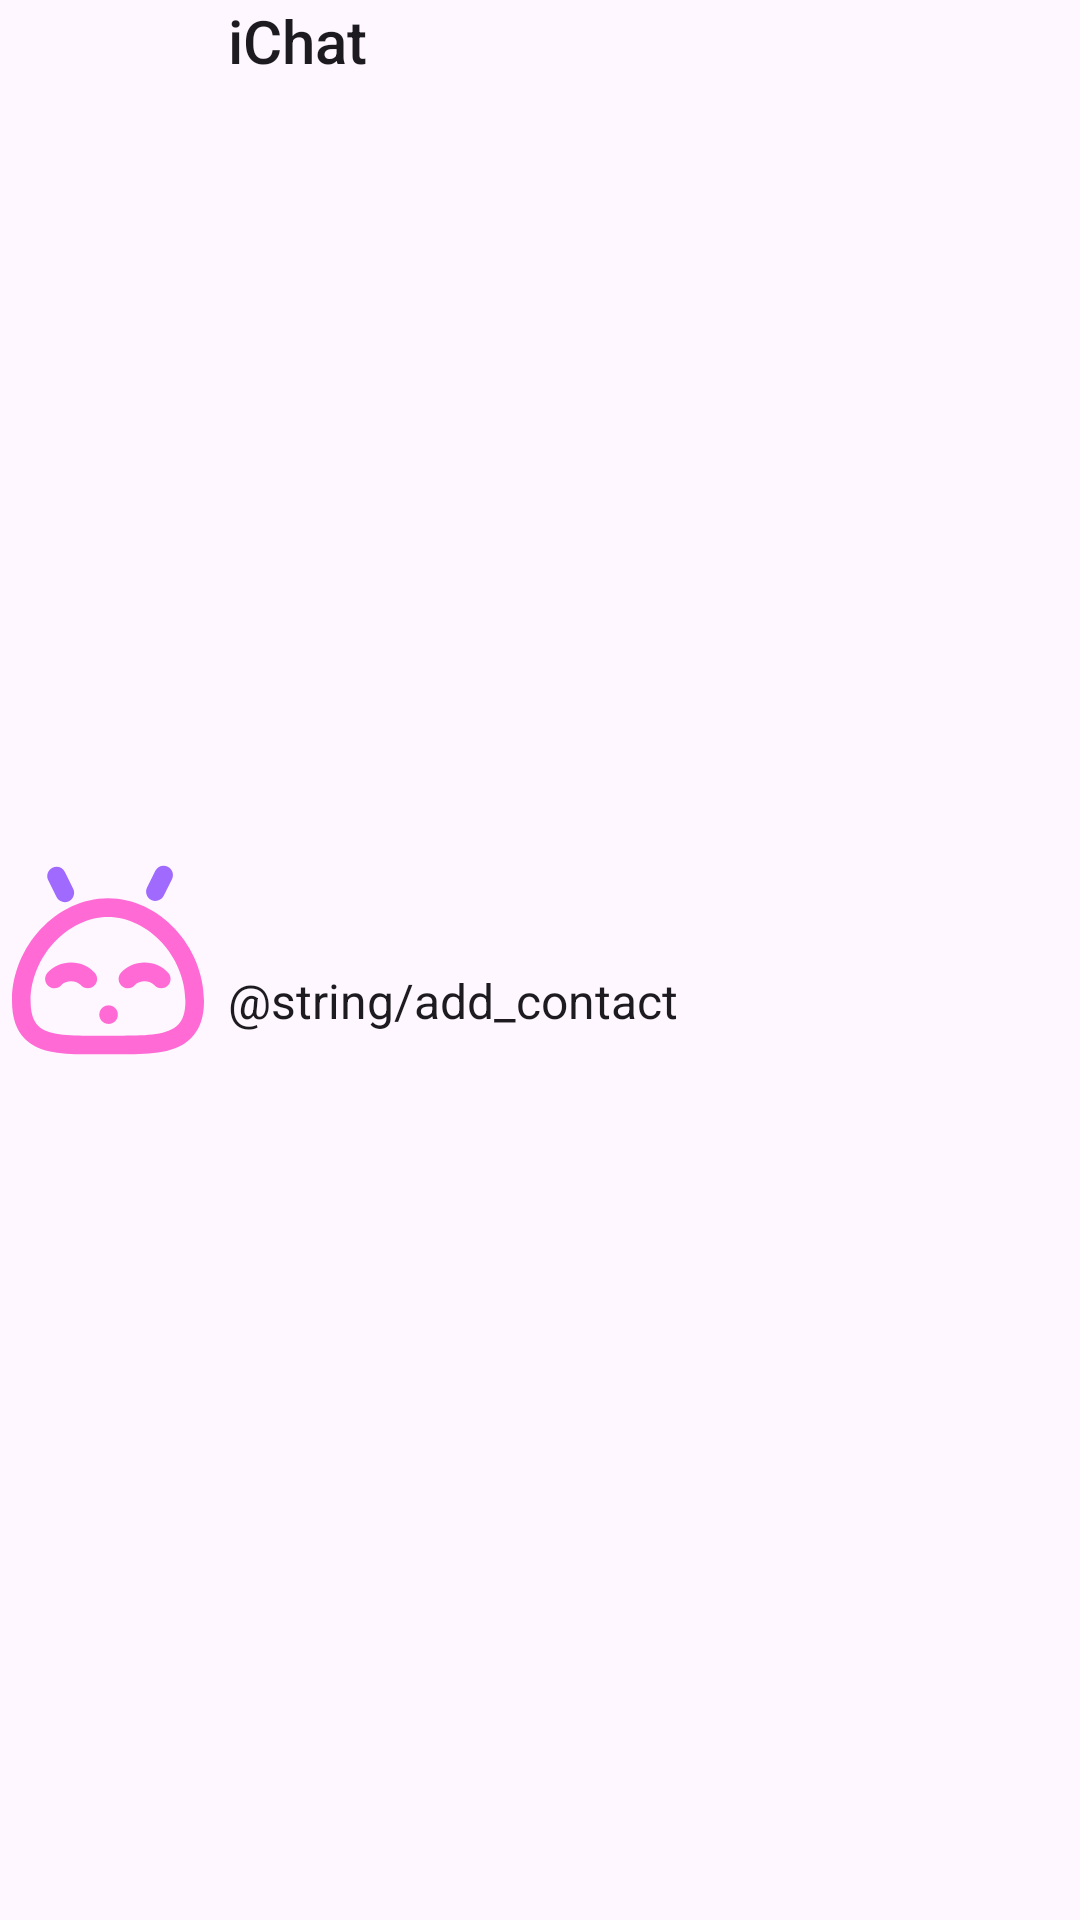

Reconstruct the res/layout file that produces this screen, plus the resources it refers to.
<!-- AndroidManifest.xml: application theme Theme.Chat.NoActionBar -->
<!-- res/layout/layout_contact_item.xml -->
<?xml version="1.0" encoding="utf-8"?>
<androidx.constraintlayout.widget.ConstraintLayout xmlns:android="http://schemas.android.com/apk/res/android"
    xmlns:app="http://schemas.android.com/apk/res-auto"
    android:layout_width="match_parent"
    android:layout_height="wrap_content"
    android:layout_marginBottom="8dp">

    <com.google.android.material.imageview.ShapeableImageView
        android:id="@+id/contact_item_avatar"
        android:layout_width="64dp"
        android:layout_height="64dp"
        android:layout_marginStart="4dp"
        android:layout_marginEnd="4dp"
        android:contentDescription="@string/contact_item_avatar_desc"
        app:layout_constraintBottom_toBottomOf="parent"
        app:layout_constraintStart_toStartOf="parent"
        app:layout_constraintTop_toTopOf="parent"
        app:srcCompat="@drawable/ic_default_avatar" />


    <com.google.android.material.textview.MaterialTextView
        android:id="@+id/contact_item_username"
        android:layout_width="wrap_content"
        android:layout_height="wrap_content"
        android:layout_marginStart="8dp"
        android:text="@string/app_name"
        android:textAppearance="@style/TextAppearance.AppCompat.Title"
        app:layout_constraintStart_toEndOf="@id/contact_item_avatar"
        app:layout_constraintTop_toTopOf="parent" />

    <com.google.android.material.textview.MaterialTextView
        android:id="@+id/contact_item_id"
        android:layout_width="wrap_content"
        android:layout_height="wrap_content"
        android:layout_marginStart="8dp"
        android:text="@string/add_contact"
        android:textAppearance="@style/TextAppearance.AppCompat.Subhead"
        app:layout_constraintBottom_toBottomOf="parent"
        app:layout_constraintStart_toEndOf="@id/contact_item_avatar"
        app:layout_constraintTop_toBottomOf="@id/contact_item_username" />

</androidx.constraintlayout.widget.ConstraintLayout>
<!-- resources referenced by this layout -->
<resources>
  <!-- drawable ic_default_avatar (drawable) -->
  <vector android:autoMirrored="true" android:height="72dp"
      android:viewportHeight="1024" android:viewportWidth="1024"
      android:width="72dp" xmlns:android="http://schemas.android.com/apk/res/android">
      <path android:fillColor="#A06AFF" android:pathData="M809.2,169.6l44.1,-88.9c12.2,-24.5 2.1,-54.3 -22.4,-66.5 -24.5,-12.2 -54.3,-2.1 -66.5,22.4l-44.1,88.9c-12.2,24.5 -2.1,54.3 22.4,66.5 24.6,12.2 54.4,2.2 66.5,-22.4zM237.4,175.8L193.3,87c-12.2,-24.5 -2.1,-54.3 22.4,-66.5 24.5,-12.2 54.3,-2.1 66.5,22.4l44.1,88.9c12.2,24.5 2.1,54.3 -22.4,66.5 -24.5,12.1 -54.3,2.1 -66.5,-22.5z"/>
      <path android:fillColor="#FF6AD4" android:pathData="M465.5,803.4c0,-27.4 22.2,-49.6 49.6,-49.6 27.4,0 49.6,22.2 49.6,49.6 0,27.4 -22.2,49.6 -49.6,49.6 -27.4,0 -49.6,-22.2 -49.6,-49.6z"/>
      <path android:fillColor="#FF6AD4" android:pathData="M597.1,1014.9c-15.1,0 -30.5,-0.1 -46,-0.1l-47.4,-0.1 -47.4,0.1c-162.4,0.4 -303.2,1.4 -386.9,-82C22.7,886.3 0,820.2 0,730.6c0,-291.8 239.3,-547.8 512,-547.8s512,256 512,547.8c0,87 -22.8,152 -69.6,198.7 -79.3,78.9 -207.4,85.6 -357.3,85.6zM503.7,915.4l47.9,0.1c147.4,0.5 274.8,1.2 332.9,-56.6 27.2,-27 40.4,-69 40.4,-128.3C924.8,495.8 728,282 512,282S99.2,495.8 99.2,730.6c0,61.9 13.1,105 40.1,131.9 54.5,54.3 175.8,53.3 316.5,53.1l47.9,-0.2z"/>
      <path android:fillColor="#FF6AD4" android:pathData="M404.5,663.1c-14,0 -28,-5.9 -37.8,-17.4 -22.9,-26.8 -79.6,-27.1 -102.9,-0.4 -18,20.7 -49.3,22.8 -70,4.8 -20.7,-18 -22.8,-49.4 -4.8,-70 30.5,-35 76.5,-55.1 126,-55.1 50.2,0 96.6,20.6 127.2,56.4 17.8,20.8 15.3,52.1 -5.6,69.9 -9.3,7.9 -20.8,11.8 -32.1,11.8zM796.4,663.1c-14,0 -28,-5.9 -37.8,-17.4 -22.9,-26.8 -79.6,-27.1 -102.9,-0.4 -18,20.7 -49.3,22.8 -70,4.8 -20.7,-18 -22.8,-49.4 -4.8,-70 30.5,-35 76.5,-55.1 126,-55.1 50.3,0 96.6,20.6 127.1,56.4 17.8,20.9 15.3,52.2 -5.6,69.9 -9.2,7.9 -20.7,11.8 -32,11.8z"/>
  </vector>
  <string name="app_name">iChat</string>
  <style name="Theme.Chat.NoActionBar">
          <item name="windowActionBar">false</item>
          <item name="windowNoTitle">true</item>
      </style>
</resources>
